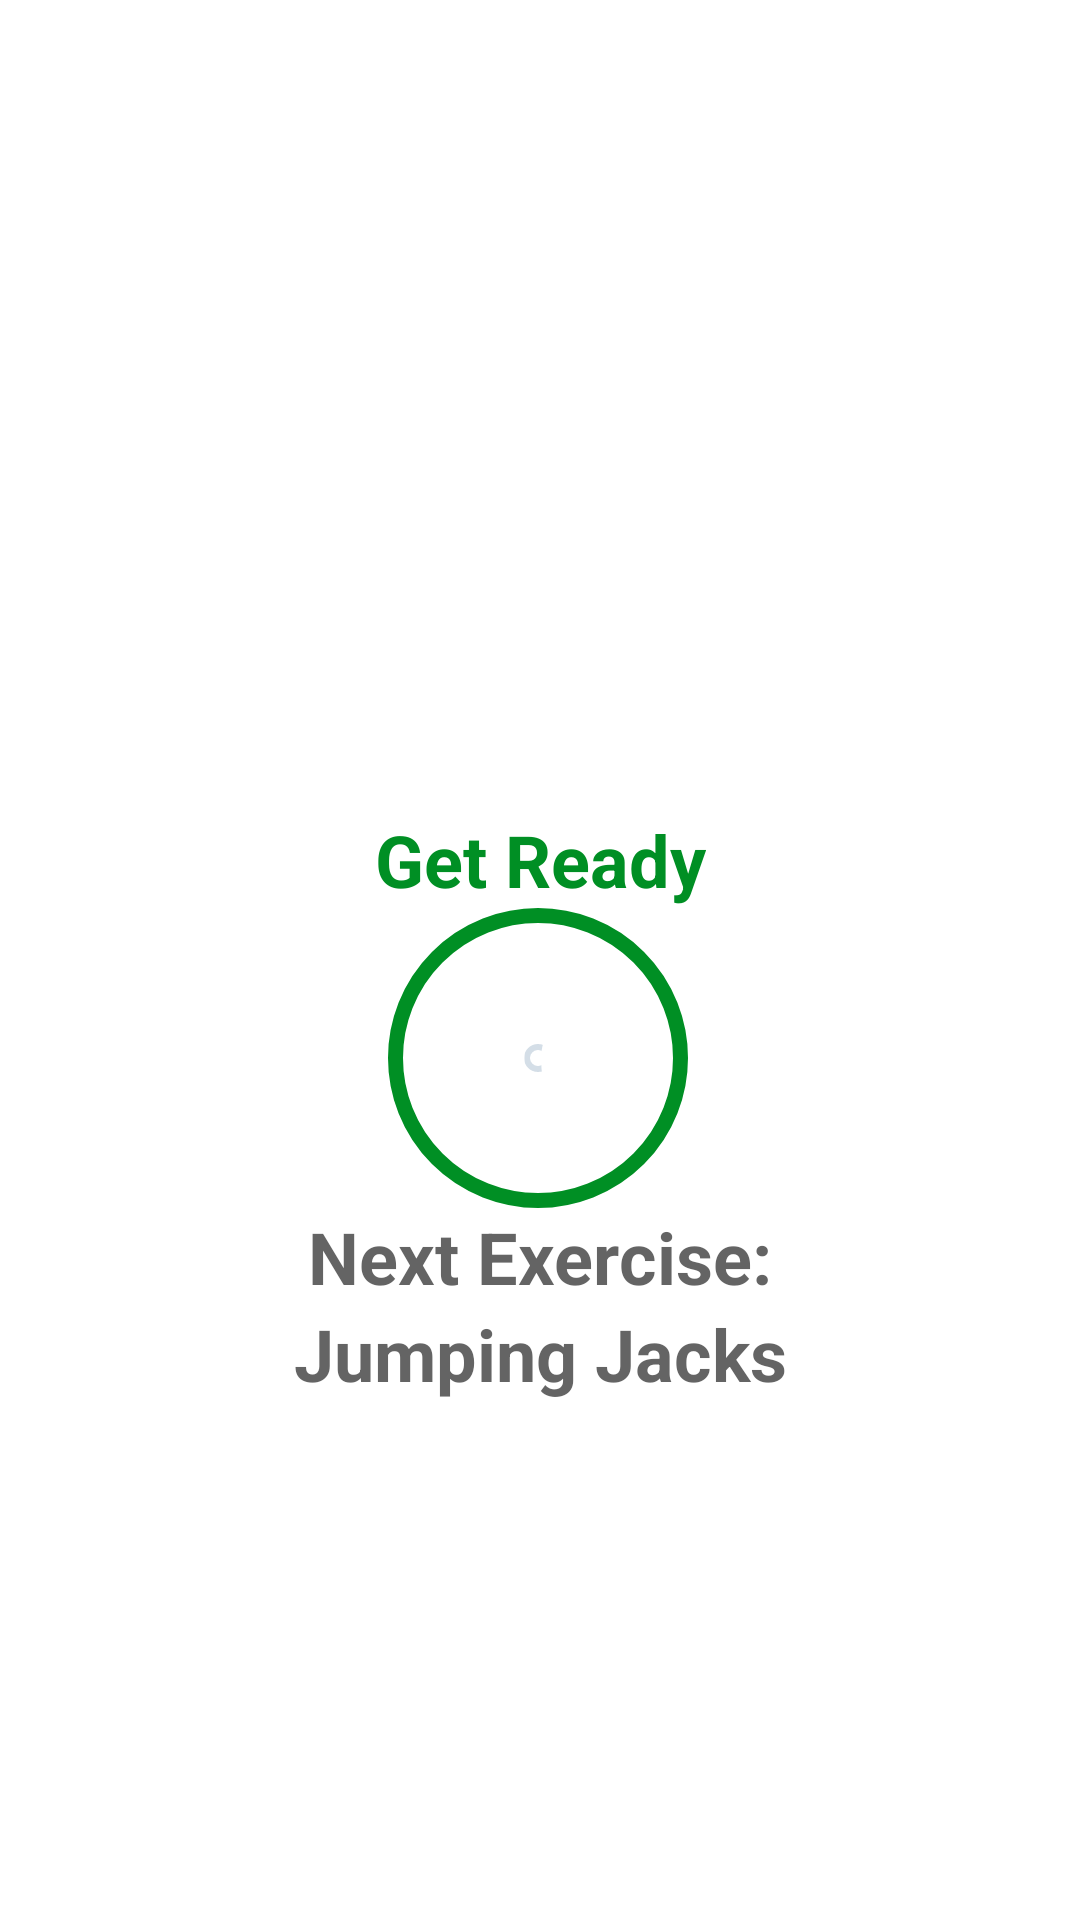

Write the Android layout XML for this screen, with the resource values it uses.
<!-- AndroidManifest.xml: application theme Theme.MySevenMinutesWorkOut -->
<!-- res/layout/activity_exercise.xml -->
<?xml version="1.0" encoding="utf-8"?>
<androidx.constraintlayout.widget.ConstraintLayout  xmlns:android="http://schemas.android.com/apk/res/android"
    xmlns:app="http://schemas.android.com/apk/res-auto"
    xmlns:tools="http://schemas.android.com/tools"
    android:layout_width="match_parent"
    android:layout_height="match_parent"
    tools:context=".ExerciseActivity">

    <androidx.appcompat.widget.Toolbar
        android:id="@+id/toolbar_exercise"
        android:layout_width="match_parent"
        android:layout_height="?android:attr/actionBarSize"
        android:background="@color/white"
        android:theme="@style/ToolbarTheme"
        app:layout_constraintTop_toTopOf="parent"
        app:titleTextColor="@color/colorPrimary"/>

    <TextView
        android:id="@+id/tv_title"
        android:layout_width="wrap_content"
        android:layout_height="wrap_content"
        android:text="Get Ready"
        android:textStyle="bold"
        android:textSize="24sp"
        android:textColor="@color/colorAccent"
        app:layout_constraintBottom_toTopOf="@+id/frame_layout_rest_progress_bar"
        app:layout_constraintEnd_toEndOf="parent"
        app:layout_constraintStart_toStartOf="parent"
        >
    </TextView>

    <FrameLayout
        android:id="@+id/frame_layout_rest_progress_bar"
        android:layout_width="100dp"
        android:layout_height="100dp"
        android:layout_marginTop="10dp"
        android:background="@drawable/item_circular_color_accent_border"
        app:layout_constraintBottom_toBottomOf="parent"
        app:layout_constraintEnd_toEndOf="parent"
        app:layout_constraintHorizontal_bias="0.498"
        app:layout_constraintStart_toStartOf="parent"
        app:layout_constraintTop_toBottomOf="@+id/toolbar_exercise"
        app:layout_constraintVertical_bias="0.499">

        <ProgressBar
            android:id="@+id/progress_bar"
            style="?android:attr/progressBarStyleHorizontal"
            android:layout_width="match_parent"
            android:layout_height="100dp"
            android:layout_gravity="center"
            android:background="@drawable/circular_progress_gray"
            android:indeterminate="false"
            android:max="10"
            android:progress="100"
            android:progressDrawable="@drawable/circular_progress_bar"
            android:rotation="-90" />

        <LinearLayout
            android:layout_width="60dp"
            android:layout_height="60dp"
            android:layout_gravity="center"
            android:background="@drawable/item_circular_color_accent_background"
            android:gravity="center">

            <TextView
                android:id="@+id/tv_timer"
                android:layout_width="wrap_content"
                android:layout_height="wrap_content"
                android:textColor="#ffffff"
                android:textSize="25sp"
                android:textStyle="bold"
                android:text="10"/>

        </LinearLayout>


    </FrameLayout>

    <TextView
        android:id="@+id/tv_upcoming_exercise_lable"
        android:layout_width="wrap_content"
        android:layout_height="wrap_content"
        android:text="@string/next_exercise"
        android:textStyle="bold"
        android:textSize="24sp"
        android:textColor="@color/colorPrimary"
        app:layout_constraintTop_toBottomOf="@+id/frame_layout_rest_progress_bar"
        app:layout_constraintEnd_toEndOf="parent"
        app:layout_constraintStart_toStartOf="parent"
        />
    <TextView
        android:id="@+id/tv_upcoming_exercise_name"
        android:layout_width="wrap_content"
        android:layout_height="wrap_content"
        android:text="@string/jumping_jacks"
        android:textStyle="bold"
        android:textSize="24sp"
        android:textColor="@color/colorPrimary"
        app:layout_constraintTop_toBottomOf="@+id/tv_upcoming_exercise_lable"
        app:layout_constraintEnd_toEndOf="parent"
        app:layout_constraintStart_toStartOf="parent"
       />

    <ImageView
        android:id="@+id/iv_exercise"
        android:layout_width="match_parent"
        android:layout_height="0dp"
        android:scaleType="fitXY"
        android:visibility="invisible"
        android:src="@drawable/image_jumping_jack"
        app:layout_constraintBottom_toTopOf="@+id/tv_exercise_name"
        app:layout_constraintTop_toBottomOf="@+id/toolbar_exercise"
        app:layout_constraintEnd_toEndOf="parent"
        app:layout_constraintStart_toStartOf="parent">

    </ImageView>

    <TextView
        android:id="@+id/tv_exercise_name"
        android:layout_width="wrap_content"
        android:layout_height="wrap_content"
        android:text="@string/jumping_jacks"
        android:textStyle="bold"
        android:textSize="24sp"
        android:visibility="gone"
        android:textColor="@color/colorAccent"
        app:layout_constraintTop_toBottomOf="@+id/iv_exercise"
        app:layout_constraintEnd_toEndOf="parent"
        app:layout_constraintStart_toStartOf="parent"
        tools:visibility="visible">

    </TextView>
    <FrameLayout
        android:id="@+id/frame_layout_exercise"
        android:layout_width="100dp"
        android:layout_height="100dp"
        android:layout_marginTop="10dp"
        android:background="@drawable/item_circular_color_accent_border"
        android:visibility="gone"
        tools:visibility="visible"

        app:layout_constraintEnd_toEndOf="parent"
        app:layout_constraintHorizontal_bias="0.498"
        app:layout_constraintStart_toStartOf="parent"
        app:layout_constraintTop_toBottomOf="@+id/tv_exercise_name"
        app:layout_constraintVertical_bias="0.499">

        <ProgressBar
            android:id="@+id/exercise_progress_bar"
            style="?android:attr/progressBarStyleHorizontal"
            android:layout_width="100dp"
            android:layout_height="100dp"
            android:layout_gravity="center"
            android:background="@drawable/circular_progress_gray"
            android:indeterminate="false"
            android:max="30"
            android:progress="100"
            android:progressDrawable="@drawable/circular_progress_bar"
            android:rotation="-90" />

        <LinearLayout
            android:layout_width="60dp"
            android:layout_height="60dp"
            android:layout_gravity="center"
            android:background="@drawable/item_circular_color_accent_background"
            android:gravity="center">

            <TextView
                android:id="@+id/tv_exercise_timer"
                android:layout_width="wrap_content"
                android:layout_height="wrap_content"
                android:textColor="#ffffff"
                android:textSize="25sp"
                android:textStyle="bold"
                tools:text="30"/>

        </LinearLayout>


    </FrameLayout>

    <androidx.recyclerview.widget.RecyclerView
        android:id="@+id/rv_exercise_Status"
        android:layout_width="wrap_content"
        android:layout_height="wrap_content"
        android:layout_margin="5dp"
        app:layout_constraintTop_toBottomOf="@id/frame_layout_exercise"
        app:layout_constraintEnd_toEndOf="parent"
        app:layout_constraintStart_toStartOf="parent"
        app:layout_constraintBottom_toBottomOf="parent">

    </androidx.recyclerview.widget.RecyclerView>

</androidx.constraintlayout.widget.ConstraintLayout>
<!-- resources referenced by this layout -->
<resources>
  <color name="colorAccent">#008F24</color>
  <color name="colorPrimary">#B2212121</color>
  <color name="white">#FFFFFFFF</color>
  <!-- drawable circular_progress_gray (drawable) -->
  <?xml version="1.0" encoding="utf-8"?>
  <layer-list xmlns:android="http://schemas.android.com/apk/res/android">
      <item>
          <shape
              android:innerRadius="2.7dp"
              android:shape="ring"
              android:thicknessRatio="50.0"
              android:useLevel="false">
              <solid android:color="#D4DEE7"/>
          </shape>
      </item>
  </layer-list>
  <!-- drawable image_jumping_jack: jpg bitmap (drawable-v24, 13746 bytes) -->
  <!-- drawable item_circular_color_accent_border (drawable) -->
  <?xml version="1.0" encoding="utf-8"?>
  <shape xmlns:android="http://schemas.android.com/apk/res/android"
      android:shape="oval"
      >
      <stroke
          android:width="5dp"
          android:color="@color/colorAccent"
          />
      <solid android:color="@color/white" />
  
  </shape>
  <string name="jumping_jacks">Jumping Jacks</string>
  <string name="next_exercise">Next Exercise:</string>
  <style name="ToolbarTheme" parent="@style/ThemeOverlay.MaterialComponents.ActionBar">
          <item name="colorControlNormal">@color/toolbar_color_control_normal</item>
      </style>
  <style name="Theme.MySevenMinutesWorkOut" parent="Theme.MaterialComponents.DayNight.NoActionBar">
          
          <item name="colorPrimary">@color/purple_500</item>
          <item name="colorPrimaryVariant">@color/purple_700</item>
          <item name="colorOnPrimary">@color/white</item>
          
          <item name="colorSecondary">@color/teal_200</item>
          <item name="colorSecondaryVariant">@color/teal_700</item>
          <item name="colorOnSecondary">@color/black</item>
          
          <item name="android:statusBarColor" tools:targetApi="l">?attr/colorPrimaryVariant</item>
          
      </style>
  <color name="toolbar_color_control_normal">#000000</color>
  <color name="purple_500">#FF6200EE</color>
  <color name="purple_700">#FF3700B3</color>
  <color name="teal_200">#FF03DAC5</color>
  <color name="teal_700">#FF018786</color>
  <color name="black">#FF000000</color>
</resources>
